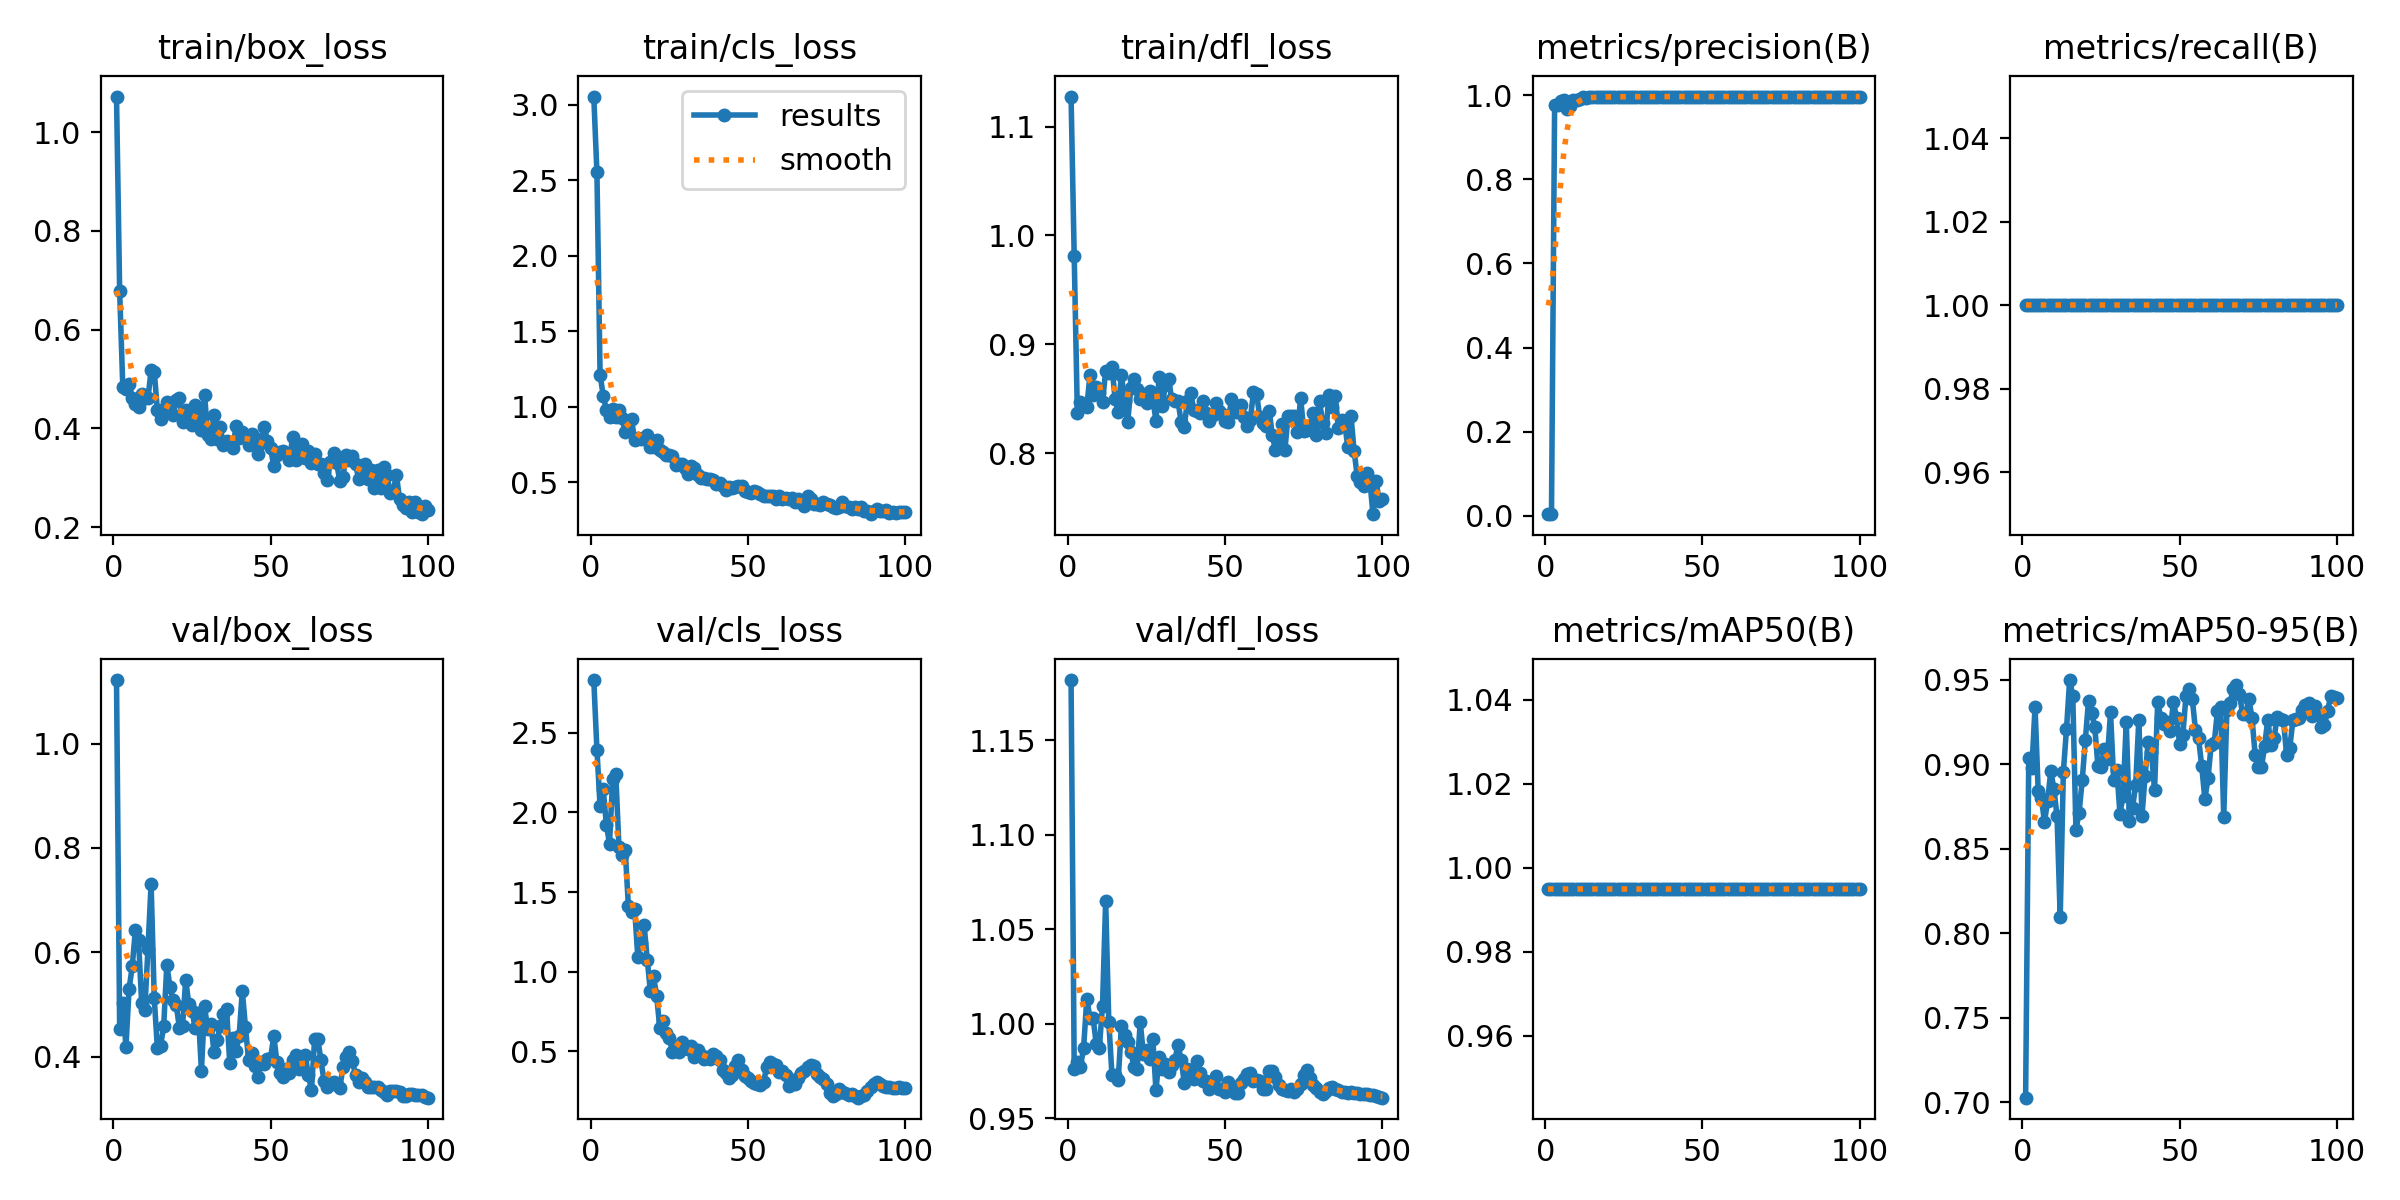

The table this chart was drawn from, first rows:
epoch, time, train/box_loss, train/cls_loss, train/dfl_loss, metrics/precision(B), metrics/recall(B), metrics/mAP50(B), metrics/mAP50-95(B), val/box_loss, val/cls_loss, val/dfl_loss, lr/pg0, lr/pg1, lr/pg2
1, 1.611, 1.072, 3.054, 1.128, 0.00333, 1, 0.995, 0.7027, 1.122, 2.829, 1.182, 8e-05, 8e-05, 8e-05
2, 2.751, 0.6781, 2.552, 0.9807, 0.00333, 1, 0.995, 0.9036, 0.4536, 2.392, 0.976, 0.0001782, 0.0001782, 0.0001782
3, 4.011, 0.4831, 1.212, 0.837, 0.9779, 1, 0.995, 0.8976, 0.503, 2.038, 0.9801, 0.0002745, 0.0002745, 0.0002745
4, 5.177, 0.4806, 1.075, 0.8472, 0.9764, 1, 0.995, 0.9342, 0.4191, 2.143, 0.9774, 0.0003687, 0.0003687, 0.0003687
5, 6.356, 0.4892, 0.9793, 0.8446, 0.9862, 1, 0.995, 0.8843, 0.53, 1.923, 0.9875, 0.000461, 0.000461, 0.000461
6, 7.498, 0.4613, 0.9324, 0.8422, 0.9879, 1, 0.995, 0.8804, 0.5734, 1.803, 1.013, 0.0005513, 0.0005513, 0.0005513
7, 8.677, 0.4495, 0.9857, 0.8715, 0.9674, 1, 0.995, 0.866, 0.6426, 2.208, 1.003, 0.0006396, 0.0006396, 0.0006396
8, 9.832, 0.4438, 0.9317, 0.8539, 0.9745, 1, 0.995, 0.8783, 0.6241, 2.238, 1.003, 0.0007259, 0.0007259, 0.0007259
9, 11.02, 0.47, 0.9792, 0.8606, 0.9893, 1, 0.995, 0.8959, 0.503, 1.781, 0.9896, 0.0008103, 0.0008103, 0.0008103
10, 12.17, 0.461, 0.9261, 0.8551, 0.9881, 1, 0.995, 0.8856, 0.4905, 1.732, 0.9874, 0.0008927, 0.0008927, 0.0008927
11, 13.32, 0.4605, 0.8324, 0.8469, 0.9909, 1, 0.995, 0.8692, 0.6067, 1.762, 1.01, 0.0009731, 0.0009731, 0.0009731
12, 14.48, 0.5178, 0.8969, 0.8754, 0.9957, 1, 0.995, 0.8094, 0.7311, 1.413, 1.065, 0.001051, 0.001051, 0.001051
13, 15.6, 0.5151, 0.9173, 0.8737, 0.9947, 1, 0.995, 0.8955, 0.5128, 1.375, 1.001, 0.001128, 0.001128, 0.001128
14, 16.75, 0.4366, 0.7808, 0.8796, 0.9957, 1, 0.995, 0.9208, 0.416, 1.394, 0.9732, 0.001202, 0.001202, 0.001202
15, 17.9, 0.419, 0.7964, 0.8501, 0.9955, 1, 0.995, 0.9499, 0.4201, 1.093, 0.9728, 0.001275, 0.001275, 0.001275
16, 19.04, 0.4382, 0.789, 0.8375, 0.9965, 1, 0.995, 0.9405, 0.4584, 1.181, 0.9705, 0.001345, 0.001345, 0.001345
17, 20.2, 0.4534, 0.7919, 0.8722, 0.9968, 1, 0.995, 0.8612, 0.5761, 1.294, 0.9987, 0.001414, 0.001414, 0.001414
18, 21.32, 0.4333, 0.8165, 0.8484, 0.9965, 1, 0.995, 0.8714, 0.5336, 1.076, 0.994, 0.00148, 0.00148, 0.00148
19, 22.45, 0.4262, 0.734, 0.8283, 0.9958, 1, 0.995, 0.8905, 0.5082, 0.8769, 0.9906, 0.001545, 0.001545, 0.001545
20, 23.62, 0.4565, 0.7321, 0.8597, 0.9961, 1, 0.995, 0.9146, 0.499, 0.971, 0.9854, 0.001608, 0.001608, 0.001608
21, 24.75, 0.4612, 0.7809, 0.8679, 0.9966, 1, 0.995, 0.9376, 0.4554, 0.8472, 0.9771, 0.001604, 0.001604, 0.001604
22, 25.87, 0.4129, 0.7158, 0.8586, 0.9969, 1, 0.995, 0.9302, 0.4596, 0.6444, 0.976, 0.001584, 0.001584, 0.001584
23, 27.01, 0.438, 0.7017, 0.8496, 0.9969, 1, 0.995, 0.9221, 0.5471, 0.6899, 1.001, 0.001564, 0.001564, 0.001564
24, 28.16, 0.4195, 0.6797, 0.8547, 0.9967, 1, 0.995, 0.8988, 0.5006, 0.614, 0.984, 0.001545, 0.001545, 0.001545
25, 29.28, 0.4057, 0.6808, 0.8465, 0.9969, 1, 0.995, 0.8986, 0.4885, 0.5857, 0.9863, 0.001525, 0.001525, 0.001525
26, 30.41, 0.447, 0.6763, 0.8571, 0.997, 1, 0.995, 0.9089, 0.4549, 0.4982, 0.9814, 0.001505, 0.001505, 0.001505
27, 31.54, 0.4243, 0.617, 0.8498, 0.997, 1, 0.995, 0.9033, 0.4848, 0.5195, 0.9918, 0.001485, 0.001485, 0.001485
28, 32.72, 0.3966, 0.6249, 0.8298, 0.997, 1, 0.995, 0.9308, 0.3737, 0.4958, 0.9648, 0.001465, 0.001465, 0.001465
29, 33.89, 0.4682, 0.6202, 0.8701, 0.9969, 1, 0.995, 0.8909, 0.4964, 0.5574, 0.9827, 0.001446, 0.001446, 0.001446
30, 35.03, 0.3859, 0.5949, 0.8435, 0.9967, 1, 0.995, 0.8968, 0.4528, 0.5222, 0.976, 0.001426, 0.001426, 0.001426
31, 36.19, 0.3779, 0.5587, 0.8629, 0.9967, 1, 0.995, 0.8707, 0.4635, 0.5172, 0.9786, 0.001406, 0.001406, 0.001406
32, 37.33, 0.4267, 0.6082, 0.8686, 0.9966, 1, 0.995, 0.8815, 0.409, 0.5327, 0.9747, 0.001386, 0.001386, 0.001386
33, 38.46, 0.3787, 0.5941, 0.8496, 0.9968, 1, 0.995, 0.9251, 0.4315, 0.4645, 0.9784, 0.001366, 0.001366, 0.001366
34, 39.58, 0.4028, 0.5496, 0.848, 0.9968, 1, 0.995, 0.8665, 0.4591, 0.5114, 0.9807, 0.001347, 0.001347, 0.001347
35, 40.7, 0.3656, 0.5306, 0.8481, 0.997, 1, 0.995, 0.8743, 0.4813, 0.4773, 0.9888, 0.001327, 0.001327, 0.001327
36, 41.85, 0.3747, 0.5318, 0.8285, 0.9972, 1, 0.995, 0.8879, 0.4913, 0.4509, 0.9811, 0.001307, 0.001307, 0.001307
37, 42.98, 0.3693, 0.5212, 0.8243, 0.9972, 1, 0.995, 0.9265, 0.3887, 0.4664, 0.9689, 0.001287, 0.001287, 0.001287
38, 44.11, 0.3606, 0.52, 0.8482, 0.9972, 1, 0.995, 0.8695, 0.4355, 0.4539, 0.9761, 0.001267, 0.001267, 0.001267
39, 45.24, 0.4038, 0.5187, 0.8556, 0.9972, 1, 0.995, 0.8934, 0.4111, 0.4847, 0.9758, 0.001248, 0.001248, 0.001248
40, 46.41, 0.3799, 0.4927, 0.84, 0.9973, 1, 0.995, 0.9135, 0.4406, 0.4703, 0.971, 0.001228, 0.001228, 0.001228
41, 47.54, 0.3917, 0.4987, 0.839, 0.9973, 1, 0.995, 0.9074, 0.5262, 0.445, 0.9802, 0.001208, 0.001208, 0.001208
42, 48.68, 0.3817, 0.4784, 0.8374, 0.9972, 1, 0.995, 0.8849, 0.4573, 0.3842, 0.974, 0.001188, 0.001188, 0.001188
43, 49.81, 0.3658, 0.4521, 0.848, 0.9973, 1, 0.995, 0.937, 0.3934, 0.3623, 0.9699, 0.001168, 0.001168, 0.001168
44, 50.95, 0.3876, 0.4729, 0.837, 0.9972, 1, 0.995, 0.9272, 0.4064, 0.3351, 0.9696, 0.001149, 0.001149, 0.001149
45, 52.06, 0.3807, 0.4603, 0.8294, 0.9973, 1, 0.995, 0.9238, 0.3828, 0.355, 0.9654, 0.001129, 0.001129, 0.001129
46, 53.18, 0.3478, 0.4671, 0.8352, 0.9972, 1, 0.995, 0.9252, 0.3612, 0.4068, 0.9676, 0.001109, 0.001109, 0.001109
47, 54.31, 0.3712, 0.4782, 0.8463, 0.9973, 1, 0.995, 0.9197, 0.3904, 0.4459, 0.9725, 0.001089, 0.001089, 0.001089
48, 55.46, 0.4033, 0.478, 0.8384, 0.9972, 1, 0.995, 0.9369, 0.386, 0.3843, 0.9658, 0.001069, 0.001069, 0.001069
49, 56.58, 0.3741, 0.4442, 0.8364, 0.9972, 1, 0.995, 0.9274, 0.3958, 0.3453, 0.9657, 0.00105, 0.00105, 0.00105
50, 57.69, 0.3597, 0.4396, 0.8298, 0.9972, 1, 0.995, 0.912, 0.3978, 0.3338, 0.9641, 0.00103, 0.00103, 0.00103
51, 58.83, 0.3241, 0.4311, 0.829, 0.9971, 1, 0.995, 0.9174, 0.44, 0.3179, 0.9691, 0.00101, 0.00101, 0.00101
52, 59.99, 0.3469, 0.4457, 0.8499, 0.9972, 1, 0.995, 0.9407, 0.3907, 0.2996, 0.9669, 0.0009902, 0.0009902, 0.0009902
53, 61.12, 0.353, 0.438, 0.8378, 0.9972, 1, 0.995, 0.9449, 0.369, 0.299, 0.9634, 0.0009704, 0.0009704, 0.0009704
54, 62.32, 0.3533, 0.4219, 0.8374, 0.9972, 1, 0.995, 0.9388, 0.3605, 0.2919, 0.9635, 0.0009506, 0.0009506, 0.0009506
55, 63.48, 0.3501, 0.4078, 0.844, 0.9972, 1, 0.995, 0.9205, 0.3765, 0.3097, 0.9688, 0.0009308, 0.0009308, 0.0009308
56, 64.94, 0.3368, 0.4103, 0.8332, 0.9972, 1, 0.995, 0.9154, 0.3693, 0.4054, 0.9708, 0.000911, 0.000911, 0.000911
57, 66.07, 0.3824, 0.4098, 0.8253, 0.9972, 1, 0.995, 0.8989, 0.3947, 0.4338, 0.9735, 0.0008912, 0.0008912, 0.0008912
58, 67.2, 0.3351, 0.4083, 0.8309, 0.9972, 1, 0.995, 0.8796, 0.4033, 0.4244, 0.9738, 0.0008714, 0.0008714, 0.0008714
59, 68.32, 0.348, 0.393, 0.856, 0.9971, 1, 0.995, 0.8917, 0.3761, 0.4142, 0.9699, 0.0008516, 0.0008516, 0.0008516
60, 69.49, 0.3674, 0.4104, 0.8545, 0.9971, 1, 0.995, 0.9115, 0.3984, 0.3717, 0.9702, 0.0008318, 0.0008318, 0.0008318
... 40 more rows
